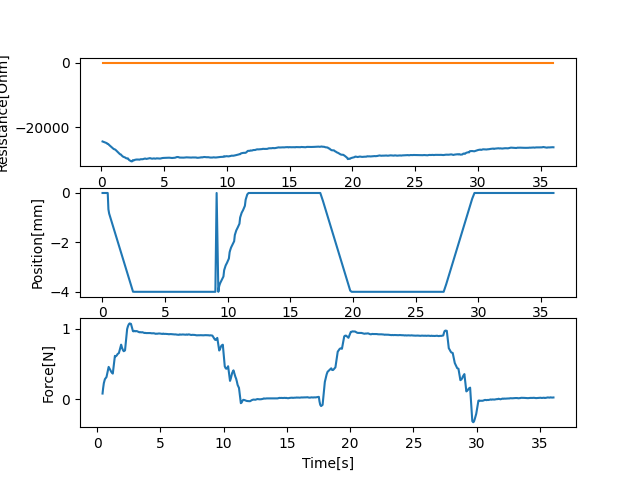

The file beside this chart, header and first rows:
[-24474.313960593176, 0], 0.10944044589996338, 0, 0.003997802734375, 0.08307099090208493, 0.41775941848754883
[-24979.074602417448, 0], 0.4407, 0, 0.4178, 0.1593, 0.4647
[-25215.97910360297, 0], 0.4952, -0.66, 0.4717, 0.2294, 0.5197
[-25235.754243576383, 0], 0.5547, -0.832, 0.5307, 0.2856, 0.6037
[-25571.011420228406, 0], 0.6366, -0.972, 0.6147, 0.3161, 0.7306
[-26014.520290405806, 0], 0.7626, -1.184, 0.7406, 0.4589, 0.9005
[-26589.205194898703, 0], 0.932, -1.468, 0.9095, 0.4364, 0.9694
[-26827.182889292006, 0], 1.002, -1.58, 0.9784, 0.4092, 1.045
[-26903.611168612206, 0], 1.078, -1.708, 1.055, 0.385, 1.121
[-27101.31492498358, 0], 1.153, -1.832, 1.13, 0.3646, 1.228
[-27526.95053901078, 0], 1.26, -2.012, 1.237, 0.6142, 1.395
[-28150.43485826231, 0], 1.427, -2.292, 1.404, 0.6079, 1.465
[-28423.04003776072, 0], 1.499, -2.408, 1.474, 0.6204, 1.54
[-28516.913304439477, 0], 1.572, -2.532, 1.549, 0.64, 1.607
[-28832.976659533193, 0], 1.638, -2.644, 1.616, 0.6547, 1.712
[-29192.625467258407, 0], 1.747, -2.82, 1.721, 0.7725, 1.889
[-29467.800952616195, 0], 1.92, -3.116, 1.898, 0.7307, 1.955
[-29672.43410381387, 0], 1.987, -3.224, 1.964, 0.699, 2.025
[-29734.235216233894, 0], 2.055, -3.34, 2.033, 0.68, 2.093
[-29704.204971484512, 0], 2.124, -3.456, 2.102, 0.6916, 2.196
[-30240.044320797777, 0], 2.229, -3.628, 2.205, 0.9927, 2.363
[-30625.990015840252, 0], 2.394, -3.908, 2.372, 1.033, 2.428
[-30639.65151372725, 0], 2.459, -3.996, 2.436, 1.059, 2.495
[-30260.953914308713, 0], 2.525, -4.0, 2.503, 1.072, 2.557
[-30358.194656530537, 0], 2.588, -4.0, 2.566, 1.066, 2.665
[-30144.072737382012, 0], 2.697, -4.0, 2.674, 0.9631, 2.824
[-30055.450831762475, 0], 2.853, -4.0, 2.831, 0.9604, 2.888
[-30084.20168403368, 0], 2.92, -4.0, 2.897, 0.9668, 2.956
[-30075.40150803016, 0], 2.986, -4.0, 2.964, 0.961, 3.02
[-30119.0023800476, 0], 3.051, -4.0, 3.028, 0.9644, 3.118
[-29975.02947561899, 0], 3.148, -4.0, 3.125, 0.9514, 3.271
[-29974.70957006269, 0], 3.302, -4.0, 3.28, 0.947, 3.334
[-29887.127629680224, 0], 3.367, -4.0, 3.342, 0.9494, 3.402
[-29822.89645792916, 0], 3.433, -4.0, 3.411, 0.946, 3.467
[-29762.89525790516, 0], 3.501, -4.0, 3.477, 0.9481, 3.571
[-29878.26768708606, 0], 3.603, -4.0, 3.58, 0.9372, 3.728
[-29733.135196433534, 0], 3.76, -4.0, 3.737, 0.9388, 3.791
[-29689.975039600635, 0], 3.824, -4.0, 3.8, 0.9361, 3.857
[-29635.863081398547, 0], 3.888, -4.0, 3.865, 0.936, 3.924
[-29720.626926896195, 0], 3.954, -4.0, 3.932, 0.9365, 4.023
[-29809.80676671503, 0], 4.055, -4.0, 4.032, 0.9363, 4.181
[-29717.475479607674, 0], 4.211, -4.0, 4.189, 0.9341, 4.246
[-29789.065992253854, 0], 4.276, -4.0, 4.254, 0.9326, 4.309
[-29792.257507090086, 0], 4.339, -4.0, 4.317, 0.9327, 4.372
[-29709.867388806502, 0], 4.403, -4.0, 4.38, 0.9334, 4.477
[-29721.63498942981, 0], 4.507, -4.0, 4.485, 0.9253, 4.634
[-29774.806171704913, 0], 4.664, -4.0, 4.642, 0.9279, 4.697
[-29750.805763697983, 0], 4.728, -4.0, 4.706, 0.9269, 4.763
[-29682.0045940781, 0], 4.794, -4.0, 4.771, 0.9297, 4.831
[-29616.444246663697, 0], 4.862, -4.0, 4.839, 0.9301, 4.934
[-29573.63232538186, 0], 4.964, -4.0, 4.942, 0.9247, 5.087
[-29551.63192937473, 0], 5.118, -4.0, 5.095, 0.9237, 5.151
[-29573.23231818173, 0], 5.183, -4.0, 5.16, 0.9288, 5.219
[-29532.713457988415, 0], 5.249, -4.0, 5.227, 0.9243, 5.285
[-29516.601782230297, 0], 5.315, -4.0, 5.293, 0.9249, 5.384
[-29500.872013952223, 0], 5.415, -4.0, 5.392, 0.9237, 5.543
[-29589.766307896774, 0], 5.574, -4.0, 5.551, 0.9217, 5.611
[-29596.766370897338, 0], 5.642, -4.0, 5.619, 0.9189, 5.675
[-29565.513917194843, 0], 5.707, -4.0, 5.684, 0.9217, 5.739
[-29530.27248435975, 0], 5.772, -4.0, 5.748, 0.9212, 5.853
[-29507.224579470378, 0], 5.883, -4.0, 5.861, 0.9181, 6.007
... 319 more rows
